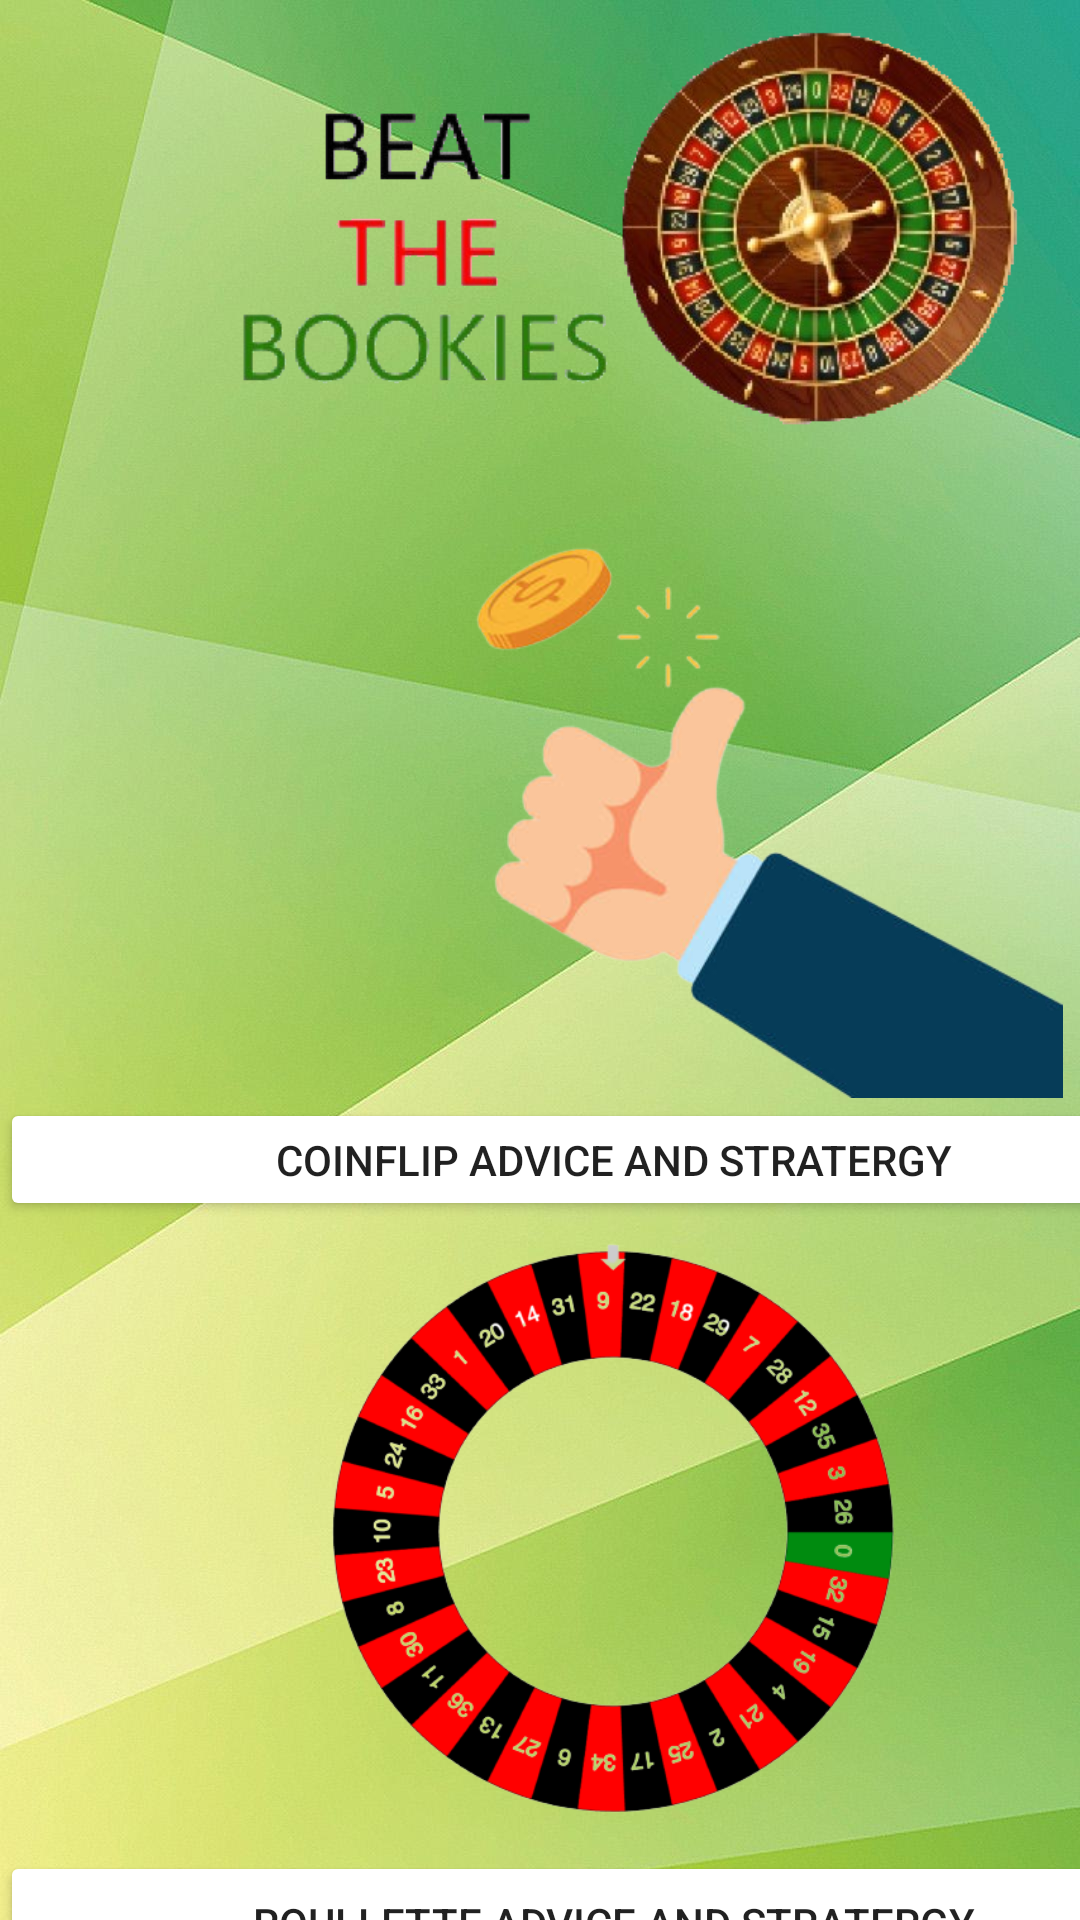

The Android layout XML behind this screen, and the referenced resources:
<!-- AndroidManifest.xml: application theme Theme.BeatTheBookies -->
<!-- res/layout/activity_advice_selection_screen.xml -->
<?xml version="1.0" encoding="utf-8"?>
<androidx.constraintlayout.widget.ConstraintLayout xmlns:android="http://schemas.android.com/apk/res/android"
    xmlns:app="http://schemas.android.com/apk/res-auto"
    xmlns:tools="http://schemas.android.com/tools"
    android:layout_width="match_parent"
    android:layout_height="match_parent"
    tools:context=".AdviceSelectionScreen"
    android:background="@drawable/wp4999477">


    <LinearLayout
        android:layout_width="409dp"
        android:layout_height="729dp"
        android:orientation="vertical"
        tools:layout_editor_absoluteX="1dp"
        tools:layout_editor_absoluteY="1dp">

        <LinearLayout
            android:layout_width="match_parent"
            android:layout_height="156dp"
            android:orientation="vertical">

            <ImageView
                android:id="@+id/LogoIMG"
                android:layout_width="match_parent"
                android:layout_height="wrap_content"
                android:padding="10dp"
                app:srcCompat="@drawable/untitled" />

        </LinearLayout>

        <LinearLayout
            android:layout_width="match_parent"
            android:layout_height="251dp"
            android:orientation="vertical">

            <ImageView
                android:id="@+id/imageButton"
                android:layout_width="wrap_content"
                android:layout_height="210dp"
                app:srcCompat="@drawable/coinflip" />

            <androidx.appcompat.widget.AppCompatButton
                android:id="@+id/CoinFlipBtn"
                android:layout_width="match_parent"
                android:layout_height="wrap_content"
                android:backgroundTint="@color/white"
                android:onClick="CoinFlipAdvice"
                android:padding="10dp"
                android:paddingBottom="10dp"
                android:text="COINFLIp ADvice and stratergy"
                />
        </LinearLayout>

        <LinearLayout
            android:layout_width="match_parent"
            android:layout_height="match_parent"
            android:orientation="vertical">

            <ImageView
                android:id="@+id/imageView6"
                android:layout_width="wrap_content"
                android:layout_height="210dp"
                app:srcCompat="@drawable/roullette" />

            <androidx.appcompat.widget.AppCompatButton
                android:id="@+id/RoulletteBtn"
                android:layout_width="match_parent"
                android:layout_height="wrap_content"
                android:backgroundTint="@color/white"
                android:onClick="RouletteAdvice"
                android:padding="10dp"
                android:paddingBottom="10dp"
                android:text="ROULLETTE advice and stratergy" />
        </LinearLayout>


    </LinearLayout>
</androidx.constraintlayout.widget.ConstraintLayout>
<!-- resources referenced by this layout -->
<resources>
  <!-- drawable coinflip: png bitmap (drawable, 55751 bytes) -->
  <!-- drawable roullette: png bitmap (drawable, 73729 bytes) -->
  <!-- drawable untitled: png bitmap (drawable, 169705 bytes) -->
  <!-- drawable wp4999477: jpg bitmap (drawable, 84180 bytes) -->
  <style name="Theme.BeatTheBookies" parent="Theme.MaterialComponents.DayNight.NoActionBar">
          
          <item name="colorPrimary">@color/purple_500</item>
          <item name="colorPrimaryVariant">@color/purple_700</item>
          <item name="colorOnPrimary">@color/white</item>
          
          <item name="colorSecondary">@color/teal_200</item>
          <item name="colorSecondaryVariant">@color/teal_700</item>
          <item name="colorOnSecondary">@color/black</item>
          
          <item name="android:statusBarColor">?attr/colorPrimaryVariant</item>
          
      </style>
  <!-- not gathered from this repository: default colours our renderer supplied (Android Studio template values) -->
  <color name="purple_500">#FF6200EE</color>
  <color name="purple_700">#FF3700B3</color>
  <color name="teal_200">#FF03DAC5</color>
  <color name="teal_700">#FF018786</color>
  <color name="black">#FF000000</color>
  <color name="white">#FFFFFFFF</color>
</resources>
